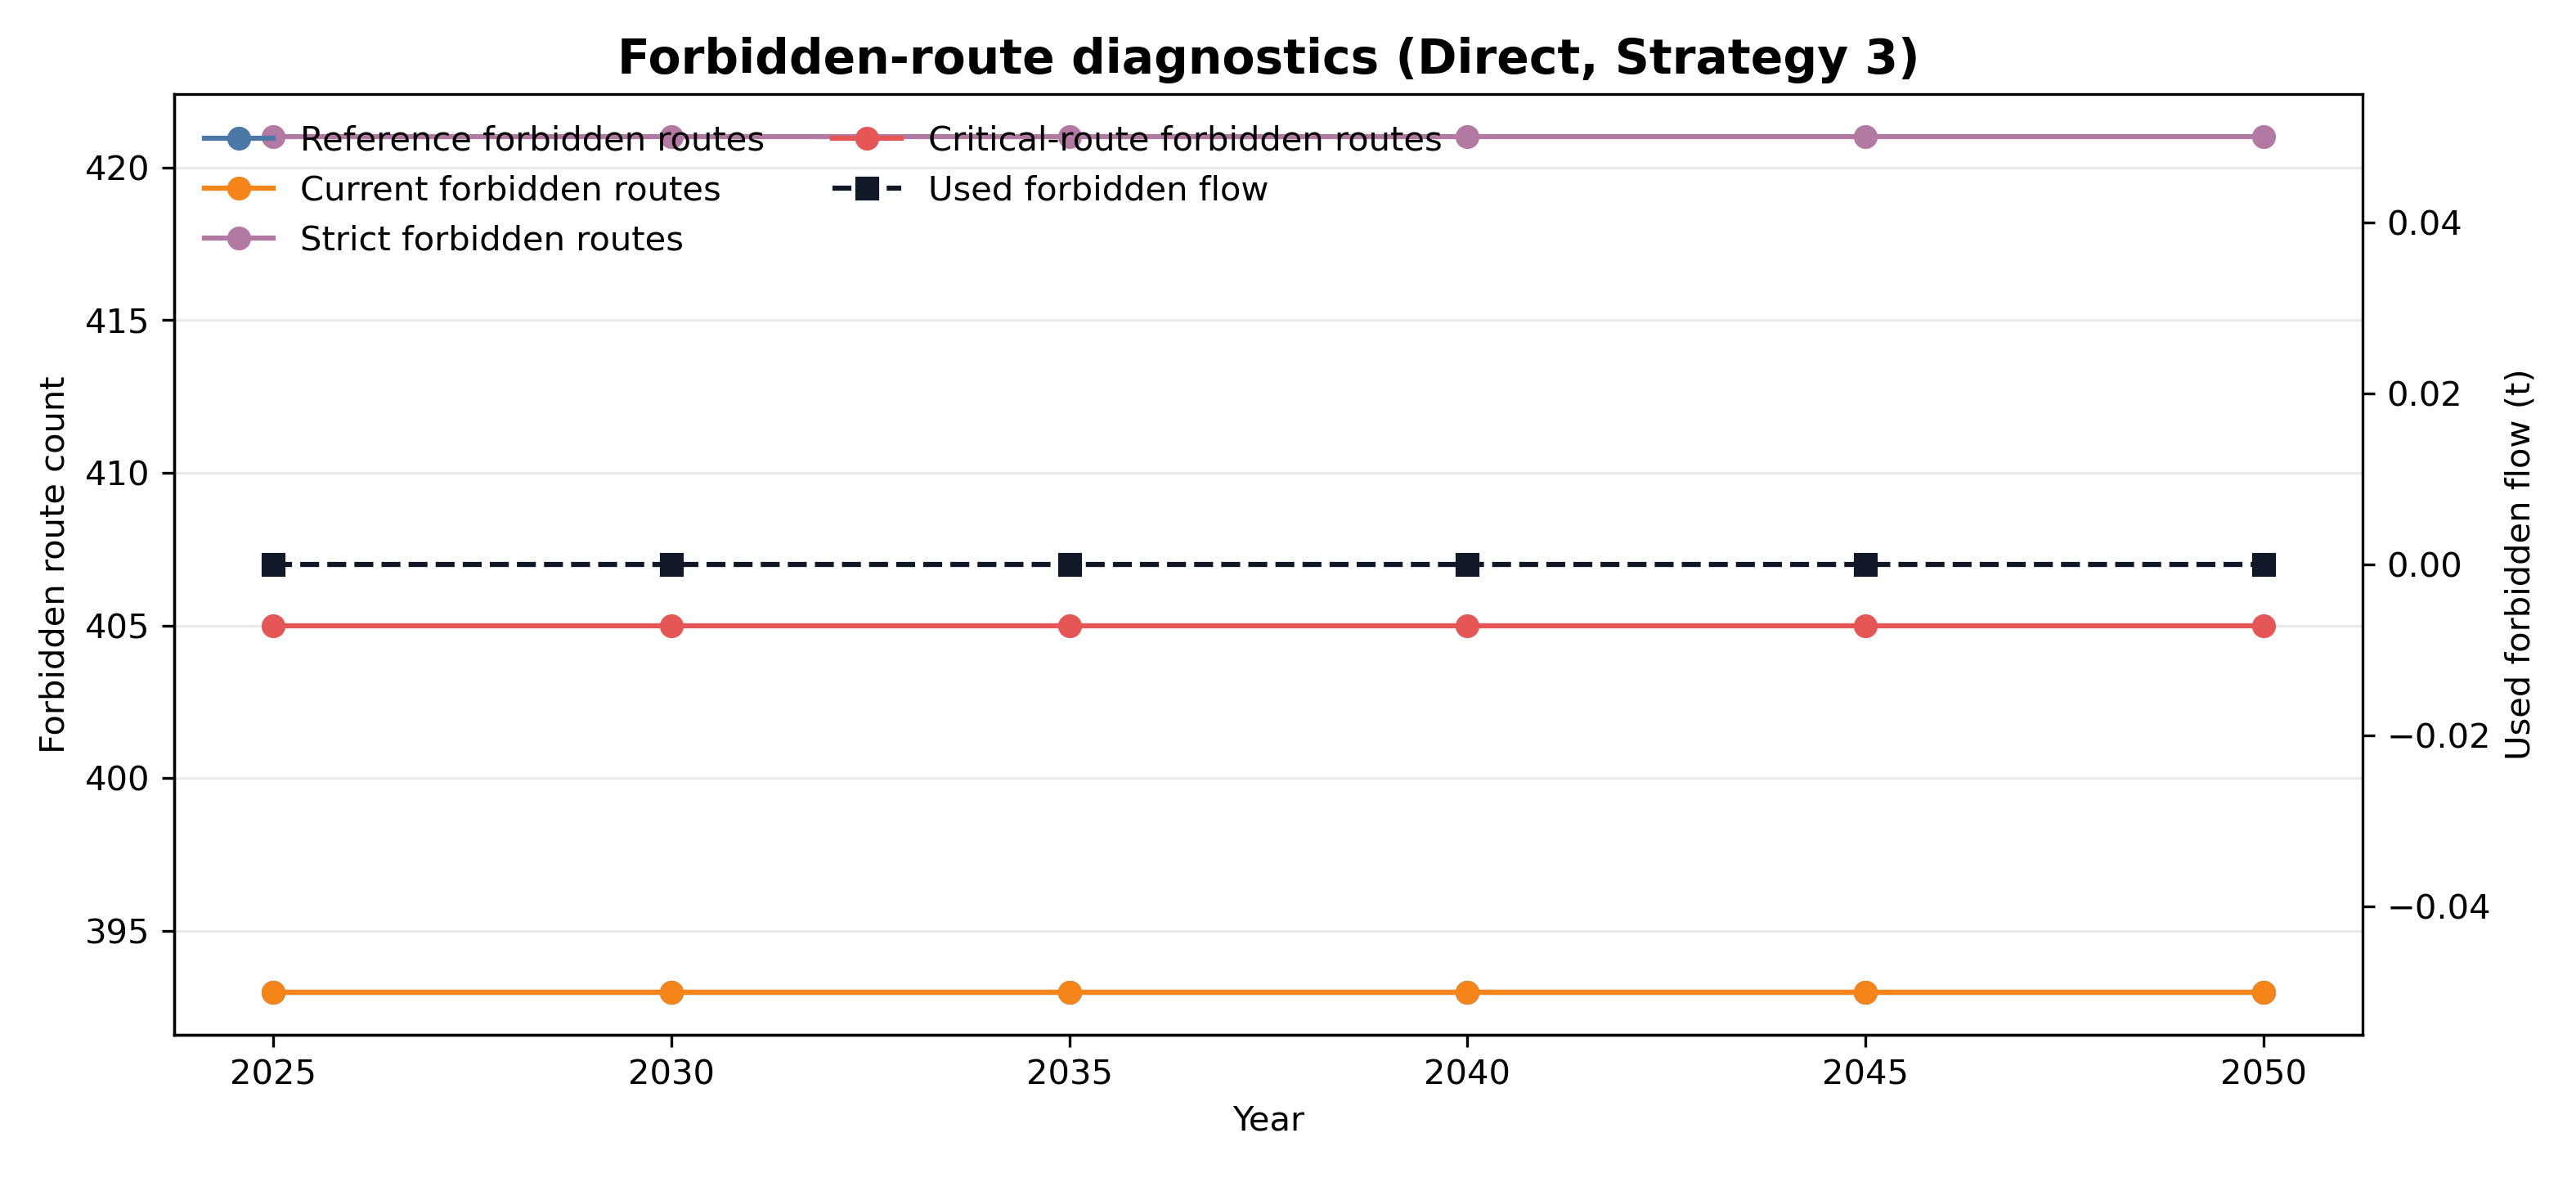

The file beside this chart, header and first rows:
, forbidden_route_count, forbidden_route_count, forbidden_route_count, forbidden_route_count, penalized_route_count, penalized_route_count, penalized_route_count, penalized_route_count, used_forbidden_flow_t, used_forbidden_flow_t, used_forbidden_flow_t, used_forbidden_flow_t
policy_scenario, reference_policy, current_policy, strict_policy, critical_route_policy, reference_policy, current_policy, strict_policy, critical_route_policy, reference_policy, current_policy, strict_policy, critical_route_policy
year, , , , , , , , , , , , 
2025, 393, 393, 421, 405, 4507, 4507, 4480, 4507, 0.0, 0.0, 0.0, 0.0
2030, 393, 393, 421, 405, 4507, 4507, 4480, 4507, 0.0, 0.0, 0.0, 0.0
2035, 393, 393, 421, 405, 4507, 4507, 4480, 4507, 0.0, 0.0, 0.0, 0.0
2040, 393, 393, 421, 405, 4507, 4507, 4480, 4507, 0.0, 0.0, 0.0, 0.0
2045, 393, 393, 421, 405, 4507, 4507, 4480, 4507, 0.0, 0.0, 0.0, 0.0
2050, 393, 393, 421, 405, 4507, 4507, 4480, 4507, 0.0, 0.0, 0.0, 0.0
